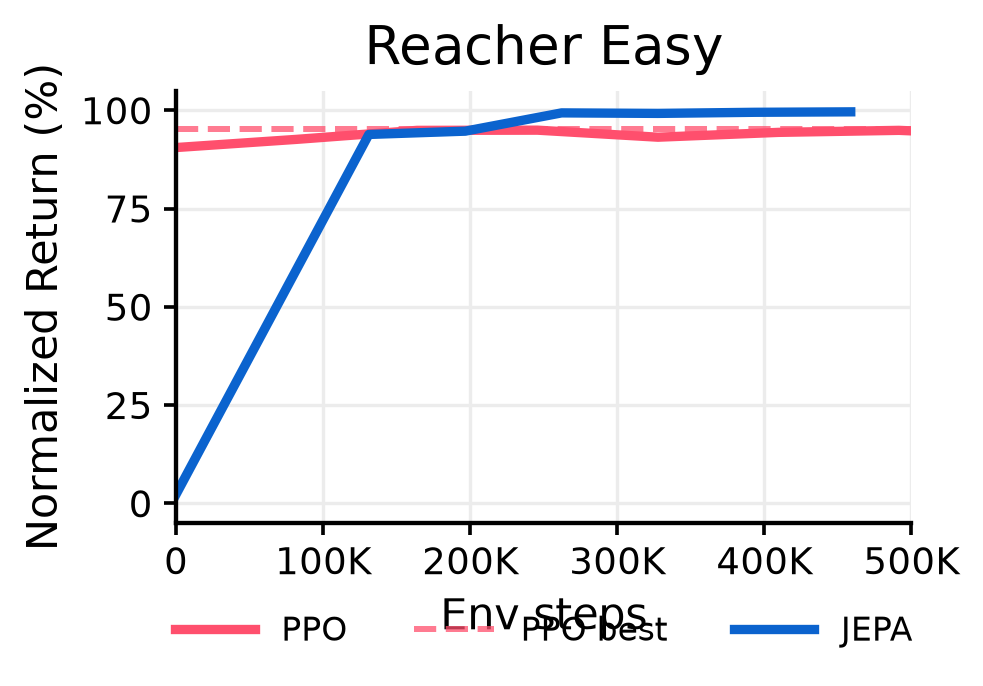

The table this chart was drawn from, first rows:
env, iteration, label, normalization_baseline_return, normalization_target_return, normalized_return, phase, reference_step, return, run_dir, source, step
reacher, 0, reacher_seed0, -528.8, -27.78, 0.0, initial_policy, , -528.8, runs/brax_jepa_smallbatch_mainline_reach…, jepa, 0
reacher, 0, reacher_seed0, -528.8, -27.78, 94.61, initial_world_model_policy, , -54.81, runs/brax_jepa_smallbatch_mainline_reach…, jepa, 131072
reacher, 1, reacher_seed0, -528.8, -27.78, 95.72, actor_replay_collection, , -49.2, runs/brax_jepa_smallbatch_mainline_reach…, jepa, 196608
reacher, 2, reacher_seed0, -528.8, -27.78, 99.29, actor_replay_collection, , -31.32, runs/brax_jepa_smallbatch_mainline_reach…, jepa, 262144
reacher, 3, reacher_seed0, -528.8, -27.78, 99.83, actor_replay_collection, , -28.62, runs/brax_jepa_smallbatch_mainline_reach…, jepa, 327680
reacher, 4, reacher_seed0, -528.8, -27.78, 99.84, actor_replay_collection, , -28.6, runs/brax_jepa_smallbatch_mainline_reach…, jepa, 393216
reacher, 5, reacher_seed0, -528.8, -27.78, 100.0, actor_replay_collection, , -27.78, runs/brax_jepa_smallbatch_mainline_reach…, jepa, 458752
reacher, 0, reacher_seed1, -528.8, -27.78, 4.663, initial_policy, , -505.5, runs/brax_jepa_smallbatch_mainline_reach…, jepa, 0
reacher, 0, reacher_seed1, -528.8, -27.78, 93.14, initial_world_model_policy, , -62.14, runs/brax_jepa_smallbatch_mainline_reach…, jepa, 131072
reacher, 1, reacher_seed1, -528.8, -27.78, 93.7, actor_replay_collection, , -59.35, runs/brax_jepa_smallbatch_mainline_reach…, jepa, 196608
reacher, 2, reacher_seed1, -528.8, -27.78, 99.43, actor_replay_collection, , -30.65, runs/brax_jepa_smallbatch_mainline_reach…, jepa, 262144
reacher, 3, reacher_seed1, -528.8, -27.78, 98.62, actor_replay_collection, , -34.68, runs/brax_jepa_smallbatch_mainline_reach…, jepa, 327680
reacher, 4, reacher_seed1, -528.8, -27.78, 99.19, actor_replay_collection, , -31.87, runs/brax_jepa_smallbatch_mainline_reach…, jepa, 393216
reacher, 5, reacher_seed1, -528.8, -27.78, 99.25, actor_replay_collection, , -31.52, runs/brax_jepa_smallbatch_mainline_reach…, jepa, 458752
reacher, , PPO, -528.8, -27.78, 90.54, eval, , -75.17, runs/brax_ppo_reacher_1m_a100/reacher, ppo, 0
reacher, , PPO, -528.8, -27.78, 92.62, eval, , -64.74, runs/brax_ppo_reacher_1m_a100/reacher, ppo, 81920
reacher, , PPO, -528.8, -27.78, 94.91, eval, , -53.27, runs/brax_ppo_reacher_1m_a100/reacher, ppo, 163840
reacher, , PPO, -528.8, -27.78, 94.96, eval, , -53.02, runs/brax_ppo_reacher_1m_a100/reacher, ppo, 245760
reacher, , PPO, -528.8, -27.78, 93.17, eval, , -61.99, runs/brax_ppo_reacher_1m_a100/reacher, ppo, 327680
reacher, , PPO, -528.8, -27.78, 94.4, eval, , -55.83, runs/brax_ppo_reacher_1m_a100/reacher, ppo, 409600
reacher, , PPO, -528.8, -27.78, 94.92, eval, , -53.26, runs/brax_ppo_reacher_1m_a100/reacher, ppo, 491520
reacher, , PPO, -528.8, -27.78, 94.79, eval_interpolated_to_limit, , -53.91, runs/brax_ppo_reacher_1m_a100/reacher, ppo, 500000
reacher, , PPO full-run best, -528.8, -27.78, 95.16, full_run_best_reference, 1064960, -52.05, runs/brax_ppo_reacher_1m_a100/reacher, ppo_reference, 500000
